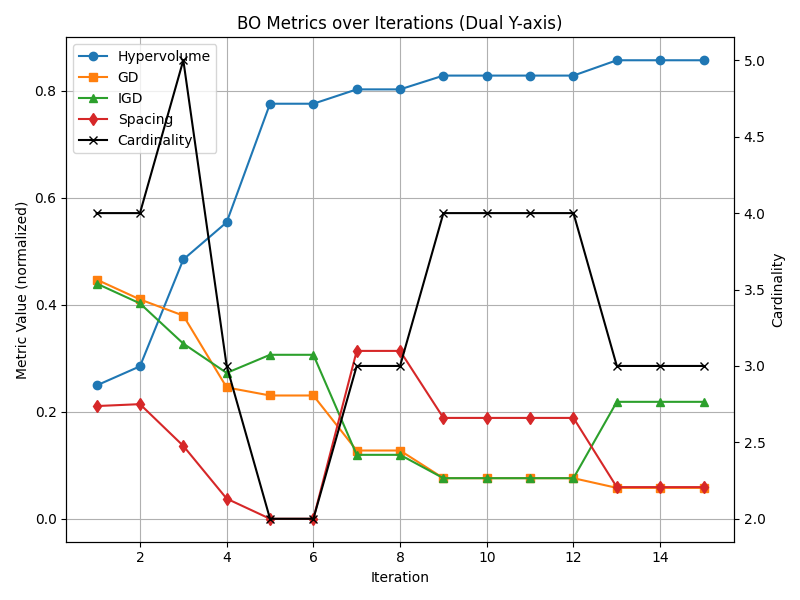

The data file committed next to this chart (first rows):
hyper_volume, gd, igd, spacing, cardinality
0.2491, 0.4469, 0.4395, 0.2106, 4
0.2849, 0.4098, 0.4024, 0.2142, 4
0.4845, 0.3796, 0.3273, 0.1362, 5
0.554, 0.2455, 0.2725, 0.03766, 3
0.7754, 0.2304, 0.3064, 0.0, 2
0.7754, 0.2304, 0.3064, 0.0, 2
0.8023, 0.1276, 0.1195, 0.3137, 3
0.8023, 0.1276, 0.1195, 0.3137, 3
0.828, 0.07587, 0.07587, 0.1885, 4
0.828, 0.07587, 0.07587, 0.1885, 4
0.828, 0.07587, 0.07587, 0.1885, 4
0.828, 0.07587, 0.07587, 0.1885, 4
0.8567, 0.05777, 0.2185, 0.05919, 3
0.8567, 0.05777, 0.2185, 0.05919, 3
0.8567, 0.05777, 0.2185, 0.05919, 3
